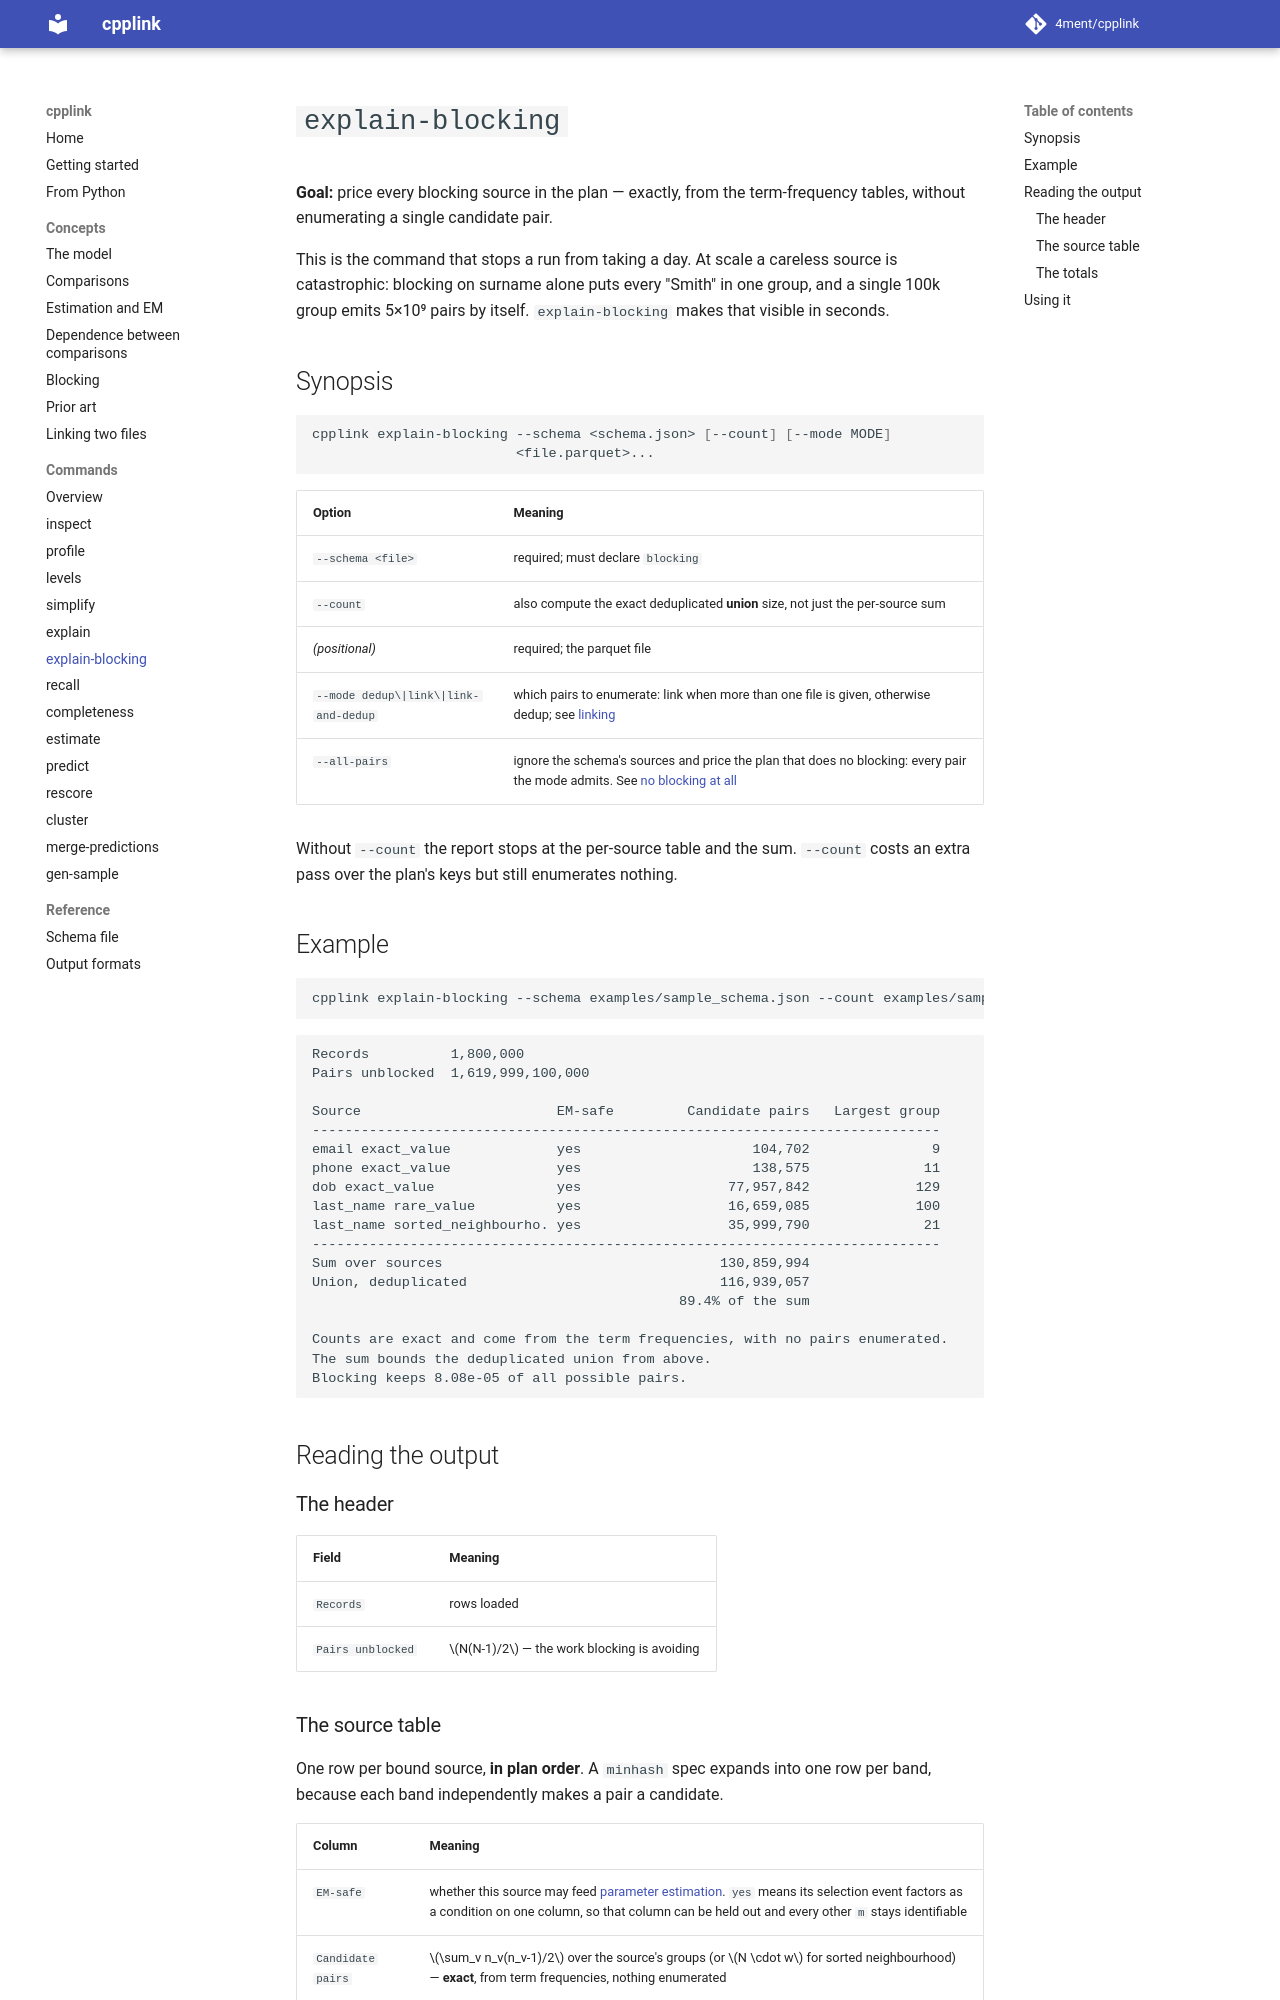

repository: 4ment/cpplink · page: commands/explain-blocking/index.html · generator: mkdocs

# `explain-blocking`

**Goal:** price every blocking source in the plan — exactly, from the term-frequency tables,
without enumerating a single candidate pair.

This is the command that stops a run from taking a day. At scale a careless source is
catastrophic: blocking on surname alone puts every "Smith" in one group, and a single 100k
group emits 5×10⁹ pairs by itself. `explain-blocking` makes that visible in seconds.

## Synopsis

```sh
cpplink explain-blocking --schema <schema.json> [--count] [--mode MODE]
                         <file.parquet>...
```

| Option | Meaning |
| --- | --- |
| `--schema <file>` | required; must declare `blocking` |
| `--count` | also compute the exact deduplicated **union** size, not just the per-source sum |
| *(positional)* | required; the parquet file |
| `--mode dedup\|link\|link-and-dedup` | which pairs to enumerate: link when more than one file is given, otherwise dedup; see [linking](../linking.md) |
| `--all-pairs` | ignore the schema's sources and price the plan that does no blocking: every pair the mode admits. See [no blocking at all](../blocking.md#no-blocking-at-all) |

Without `--count` the report stops at the per-source table and the sum. `--count` costs an
extra pass over the plan's keys but still enumerates nothing.

## Example

```sh
cpplink explain-blocking --schema examples/sample_schema.json --count examples/sample.parquet
```

```text
Records          1,800,000
Pairs unblocked  1,619,999,100,000

Source                        EM-safe         Candidate pairs   Largest group
-----------------------------------------------------------------------------
email exact_value             yes                     104,702               9
phone exact_value             yes                     138,575              11
dob exact_value               yes                  77,957,842             129
last_name rare_value          yes                  16,659,085             100
last_name sorted_neighbourho. yes                  35,999,790              21
-----------------------------------------------------------------------------
Sum over sources                                  130,859,994
Union, deduplicated                               116,939,057
                                             89.4% of the sum

Counts are exact and come from the term frequencies, with no pairs enumerated.
The sum bounds the deduplicated union from above.
Blocking keeps 8.08e-05 of all possible pairs.
```

## Reading the output

### The header

| Field | Meaning |
| --- | --- |
| `Records` | rows loaded |
| `Pairs unblocked` | \(N(N-1)/2\) — the work blocking is avoiding |
